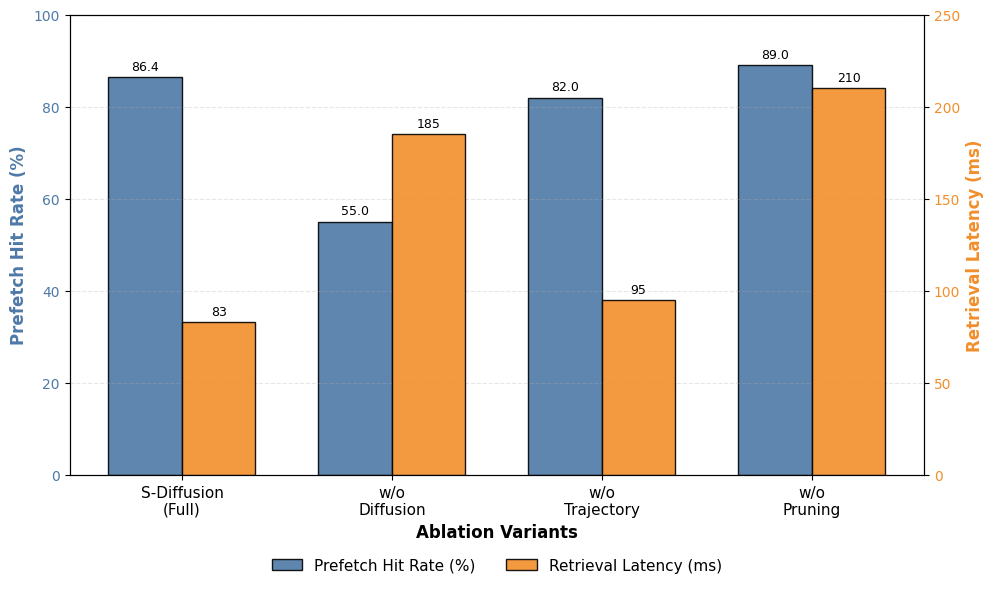

Reproduce this figure in Python.
import matplotlib.pyplot as plt
import numpy as np

# ================= 配置：通用字体 =================
plt.rcParams['font.family'] = 'sans-serif'
plt.rcParams['font.sans-serif'] = ['DejaVu Sans', 'Liberation Sans', 'Arial', 'sans-serif']
plt.rcParams['axes.unicode_minus'] = False 

# ================= 数据准备 =================
# 变体名称 (英文换行以适应图表)
variants = [
    'S-Diffusion\n(Full)',
    'w/o\nDiffusion',
    'w/o\nTrajectory',
    'w/o\nPruning'
]

# 数据 1: Prefetch Hit Rate (%) - 左轴
# 逻辑: Full(86.4), w/o Diff(大幅降), w/o Traj(微降), w/o Prun(微升)
hit_rates = [86.4, 55.0, 82.0, 89.0]

# 数据 2: Retrieval Latency (ms) - 右轴
# 逻辑: Full(83), w/o Diff(升), w/o Traj(微升), w/o Prun(激增)
latencies = [83, 185, 95, 210]

# ================= 绘图设置 =================
x = np.arange(len(variants))  # 标签位置
width = 0.35  # 柱状图宽度

# 创建画布
fig, ax1 = plt.subplots(figsize=(10, 6), dpi=300)

# --- 绘制左侧 Y 轴 (Hit Rate) ---
color1 = '#4E79A7'  # 学术蓝
rects1 = ax1.bar(x - width/2, hit_rates, width, label='Prefetch Hit Rate (%)', color=color1, alpha=0.9, edgecolor='black', linewidth=1)
ax1.set_ylabel('Prefetch Hit Rate (%)', color=color1, fontsize=12, fontweight='bold')
ax1.set_ylim(0, 100)  # Hit Rate 0-100%
ax1.tick_params(axis='y', labelcolor=color1)
ax1.grid(axis='y', linestyle='--', alpha=0.3)

# --- 绘制右侧 Y 轴 (Latency) ---
ax2 = ax1.twinx()  # 共享X轴
color2 = '#F28E2B'  # 学术橙
rects2 = ax2.bar(x + width/2, latencies, width, label='Retrieval Latency (ms)', color=color2, alpha=0.9, edgecolor='black', linewidth=1)
ax2.set_ylabel('Retrieval Latency (ms)', color=color2, fontsize=12, fontweight='bold')
ax2.set_ylim(0, 250)  # Latency 范围
ax2.tick_params(axis='y', labelcolor=color2)

# --- 设置 X 轴标签 ---
ax1.set_xlabel('Ablation Variants', fontsize=12, fontweight='bold')
ax1.set_xticks(x)
ax1.set_xticklabels(variants, fontsize=11)

# --- 添加数值标签 (可选) ---
def autolabel(rects, ax):
    for rect in rects:
        height = rect.get_height()
        ax.annotate(f'{height}',
                    xy=(rect.get_x() + rect.get_width() / 2, height),
                    xytext=(0, 3),  # 3 points vertical offset
                    textcoords="offset points",
                    ha='center', va='bottom', fontsize=9)

autolabel(rects1, ax1)
autolabel(rects2, ax2)

# --- 合并图例 (放在底部) ---
lines1, labels1 = ax1.get_legend_handles_labels()
lines2, labels2 = ax2.get_legend_handles_labels()
ax1.legend(lines1 + lines2, labels1 + labels2, loc='upper center', bbox_to_anchor=(0.5, -0.15), ncol=2, frameon=False, fontsize=11)

# 调整布局
plt.tight_layout()

# 保存图片
plt.savefig('c3_ablation_study.png')
print("Chart generated successfully: c3_ablation_study.png")
plt.show()